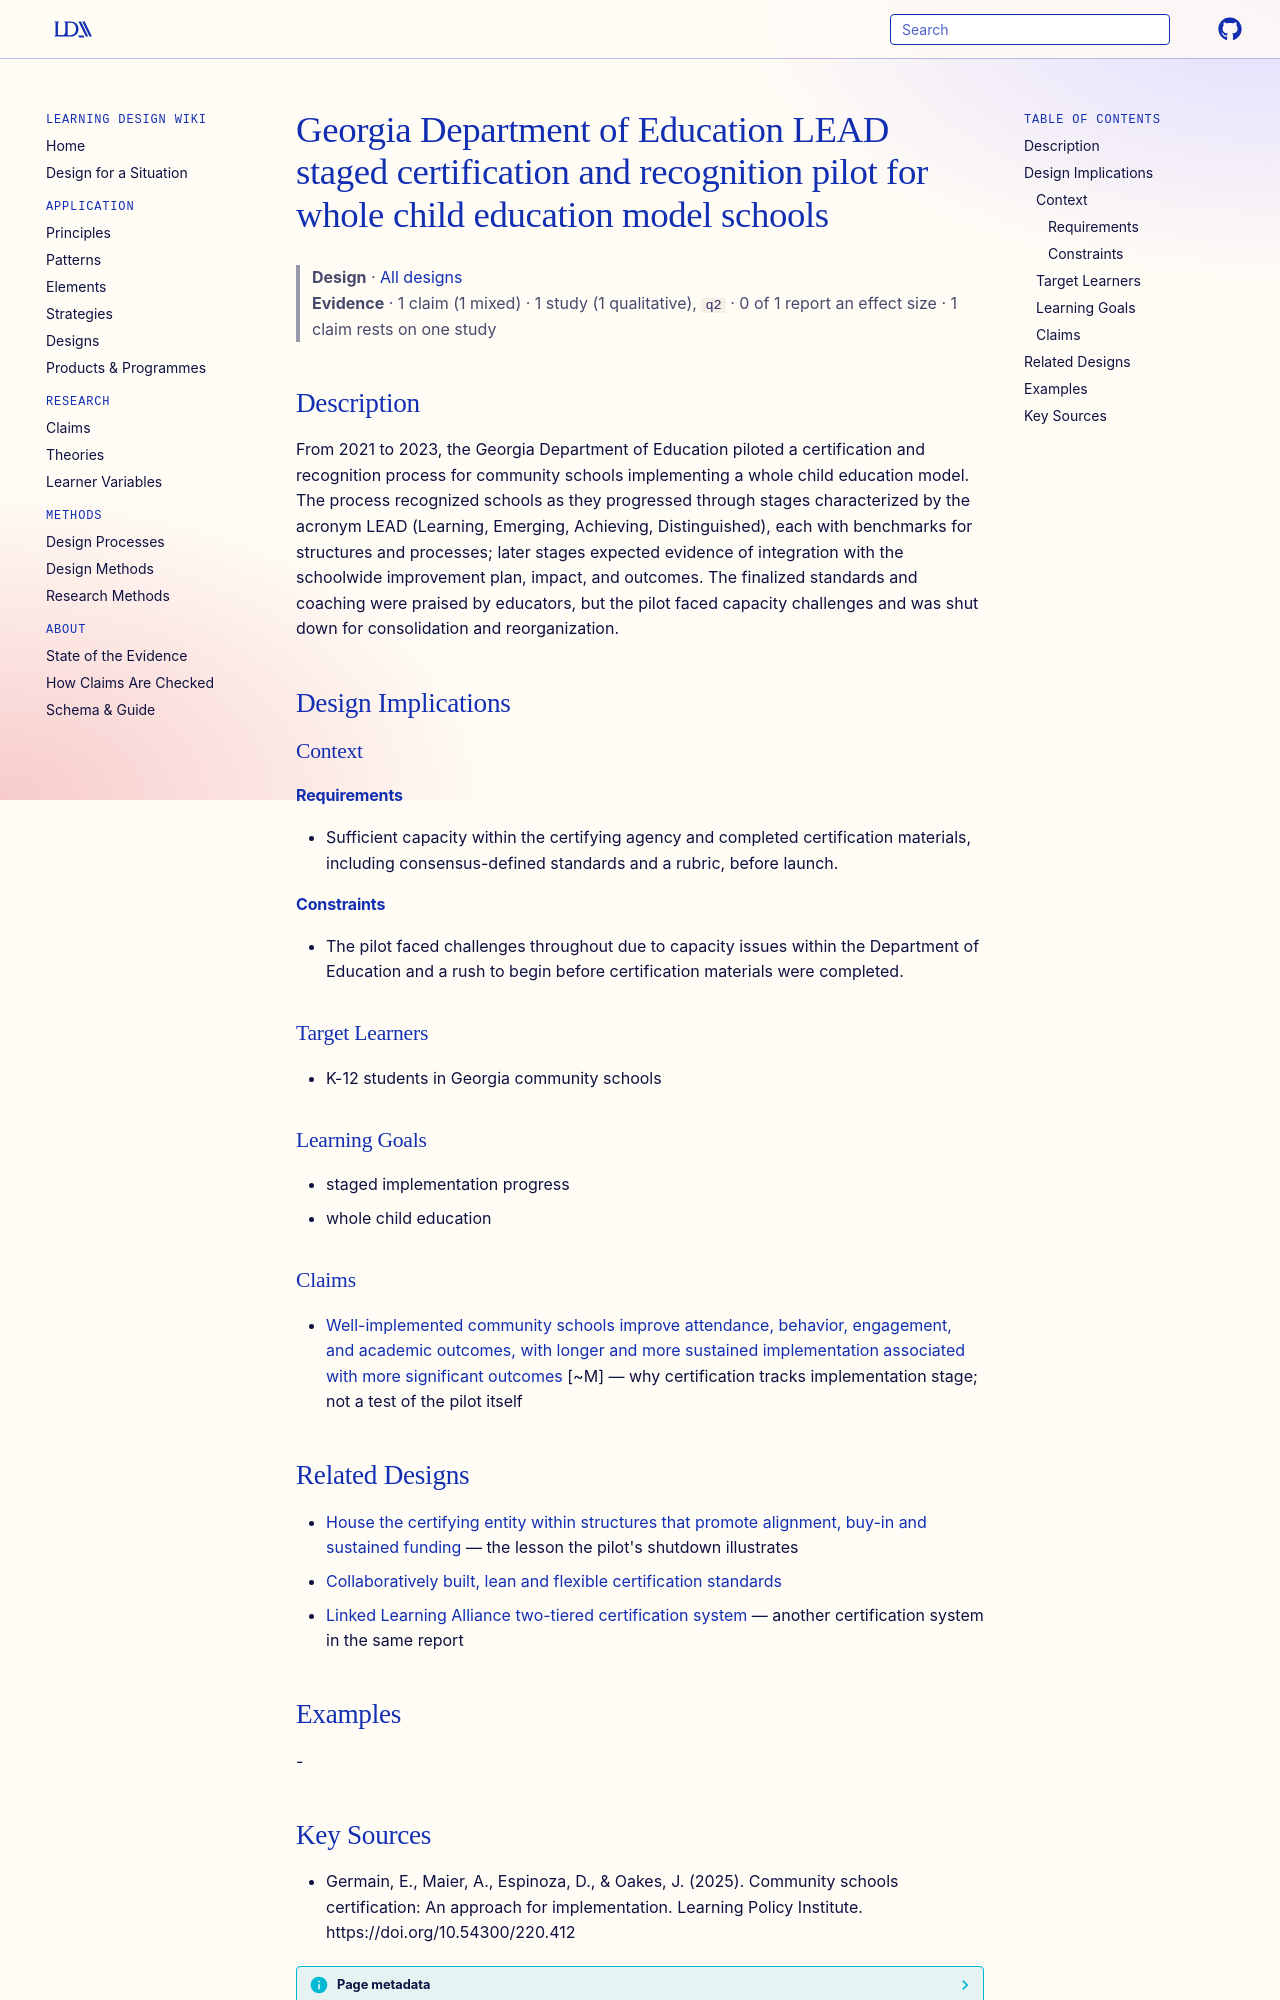

repository: Learning-Design-Alliance/learning-wiki · page: designs/georgia-doe-lead-certification-pilot/index.html · generator: mkdocs

---
type: design
id: georgia-doe-lead-certification-pilot
title: Georgia Department of Education LEAD staged certification and recognition pilot for whole child education model schools
description: From 2021 to 2023, the Georgia Department of Education piloted a certification and recognition process for community schools implementing a whole child education model.
status: review
generated:
  by: "process:settle-candidates"
  at: 2026-10-10
sources:
  - id: germain-2025
    resource: "https://doi.org/10.54300/220.412"
    title: "Germain, E., Maier, A., Espinoza, D., & Oakes, J. (2025). Community schools certification: An approach for implementation. Learning Policy Institute. https://doi.org/10.54300/220.412"
    author: "Germain, E., Maier, A., Espinoza, D., & Oakes, J"
---

# Georgia Department of Education LEAD staged certification and recognition pilot for whole child education model schools

> **Design** · [All designs](index.md)
> **Evidence** · 1 claim (1 mixed) · 1 study (1 qualitative), `q2` · 0 of 1 report an effect size · 1 claim rests on one study

## Description
From 2021 to 2023, the Georgia Department of Education piloted a certification and recognition process for community schools implementing a whole child education model. The process recognized schools as they progressed through stages characterized by the acronym LEAD (Learning, Emerging, Achieving, Distinguished), each with benchmarks for structures and processes; later stages expected evidence of integration with the schoolwide improvement plan, impact, and outcomes. The finalized standards and coaching were praised by educators, but the pilot faced capacity challenges and was shut down for consolidation and reorganization.

## Design Implications

### Context
#### Requirements
- Sufficient capacity within the certifying agency and completed certification materials, including consensus-defined standards and a rubric, before launch.
#### Constraints
- The pilot faced challenges throughout due to capacity issues within the Department of Education and a rush to begin before certification materials were completed.

### Target Learners
- K-12 students in Georgia community schools

### Learning Goals
- staged implementation progress
- whole child education

### Claims
- [Well-implemented community schools improve attendance, behavior, engagement, and academic outcomes, with longer and more sustained implementation associated with more significant outcomes](../claims/community-schools-implementation-strength-related-to-outcomes.md) [~M] — why certification tracks implementation stage; not a test of the pilot itself

## Related Designs
- [House the certifying entity within structures that promote alignment, buy-in and sustained funding](../strategies/certifying-entity-housing-and-sustainability-structures.md) — the lesson the pilot's shutdown illustrates
- [Collaboratively built, lean and flexible certification standards](../strategies/collaborative-lean-flexible-certification-standards.md)
- [Linked Learning Alliance two-tiered certification system](../products/linked-learning-alliance-two-tiered-certification-system.md) — another certification system in the same report

## Examples
-
